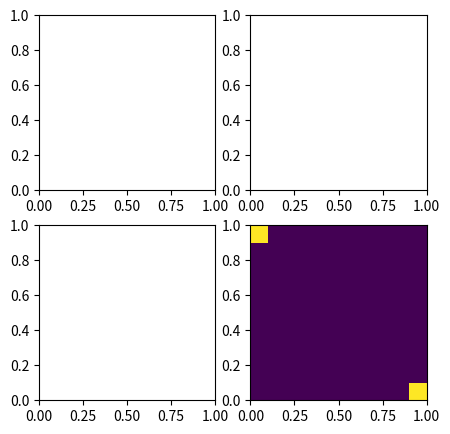

Python code for this plot:
# -----------------------------------------------------------------------------
# Copyright (c) 2015, Nicolas P. Rougier. All Rights Reserved.
# Distributed under the (new) BSD License. See LICENSE.txt for more info.
# -----------------------------------------------------------------------------
import numpy as np
import matplotlib.pyplot as plt
data = [(1,0),(0,1)]
fig, axs = plt.subplots(2, 2, figsize=(5, 5))
axs[1, 1].hist2d(data[0], data[1])
plt.show()
print(data)

